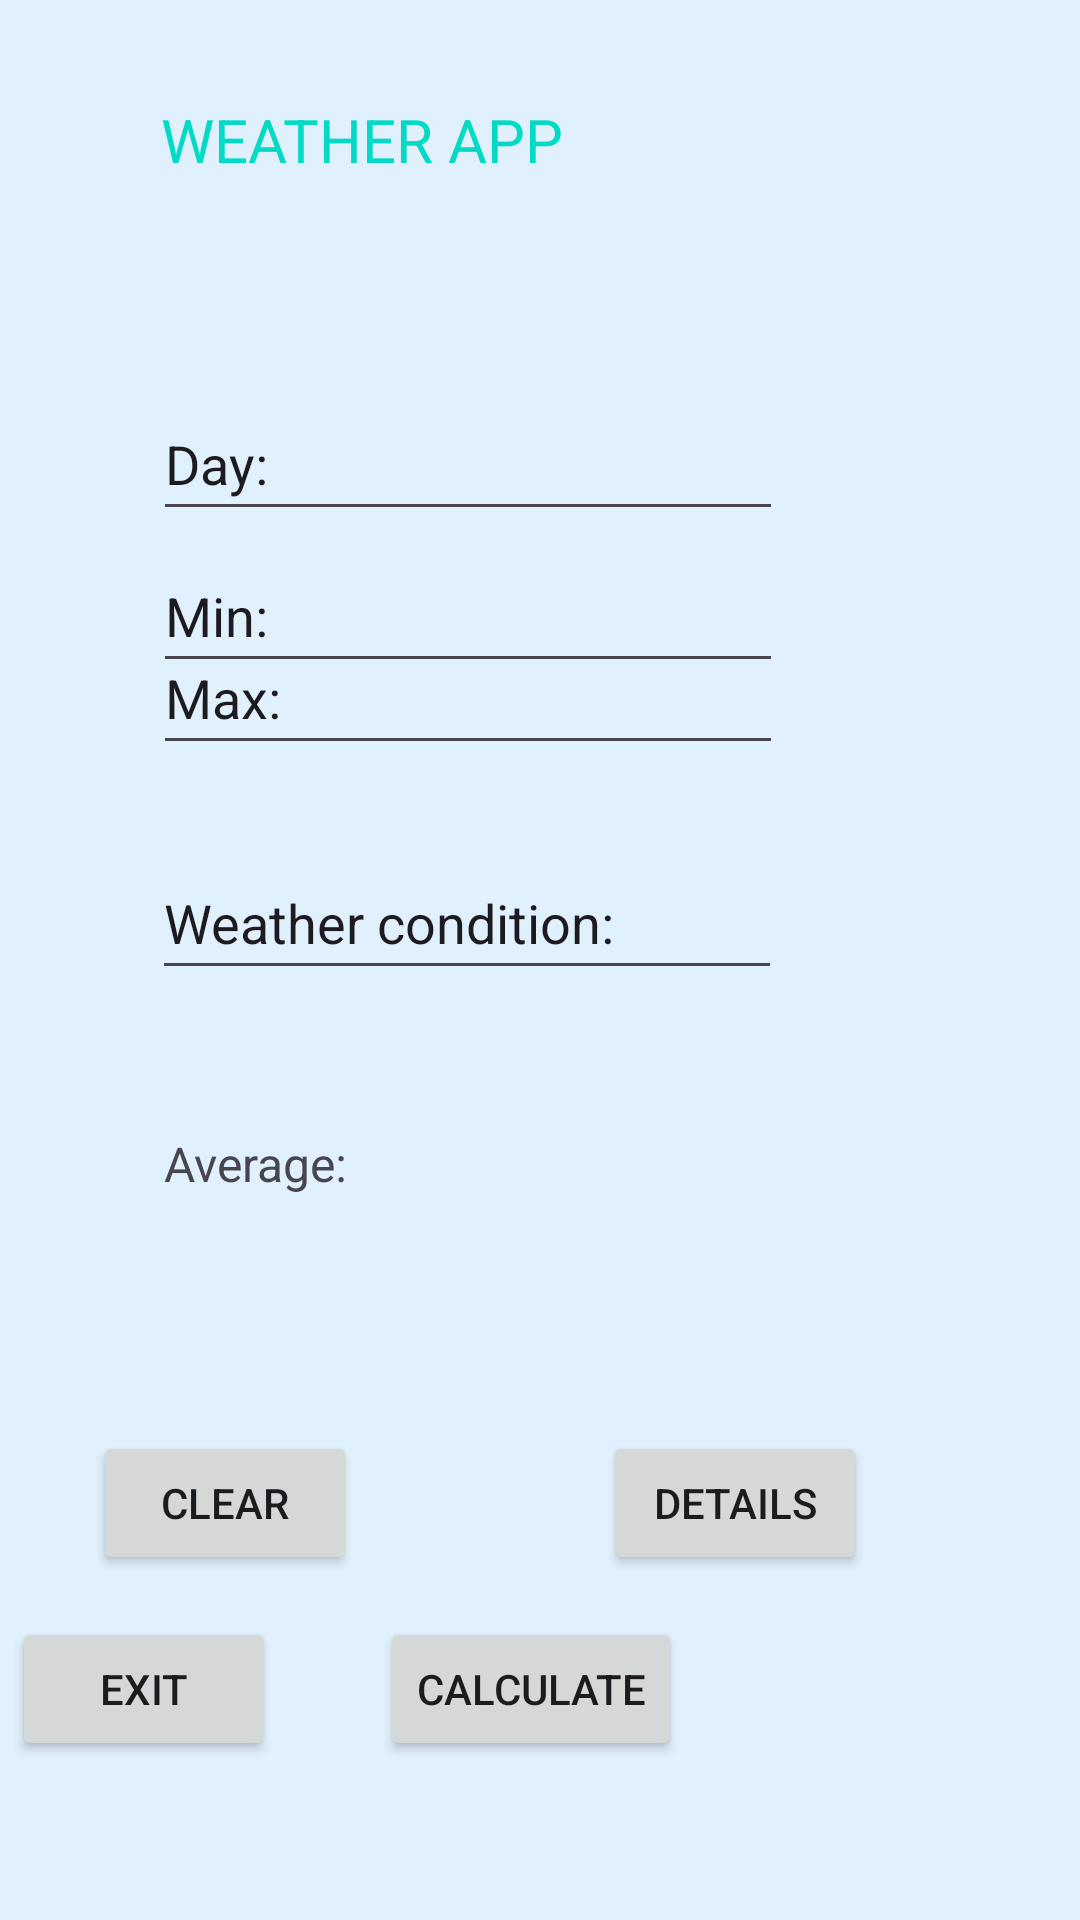

Here is an Android app screen rendered from its layout file. Give the layout XML and the strings, colors and styles it references.
<!-- AndroidManifest.xml: application theme Theme.PracticumAssessment1 -->
<!-- res/layout/activity_main.xml -->
<?xml version="1.0" encoding="utf-8"?>
<androidx.constraintlayout.widget.ConstraintLayout xmlns:android="http://schemas.android.com/apk/res/android"
    xmlns:app="http://schemas.android.com/apk/res-auto"
    xmlns:tools="http://schemas.android.com/tools"
    android:layout_width="match_parent"
    android:layout_height="match_parent"
    android:background="#E0F0FD"
    tools:context=".MainActivity">

    <TextView
        android:id="@+id/textView2"
        android:layout_width="240dp"
        android:layout_height="45dp"
        android:layout_marginStart="69dp"
        android:layout_marginTop="33dp"
        android:layout_marginEnd="82dp"
        android:layout_marginBottom="51dp"
        android:text="WEATHER APP"
        android:textColor="@color/design_default_color_secondary"
        android:textSize="20sp"
        app:layout_constraintBottom_toTopOf="@+id/edtDay"
        app:layout_constraintEnd_toEndOf="parent"
        app:layout_constraintStart_toStartOf="parent"
        app:layout_constraintTop_toTopOf="parent" />

    <EditText
        android:id="@+id/edtDay"
        android:layout_width="wrap_content"
        android:layout_height="wrap_content"
        android:layout_marginStart="77dp"
        android:layout_marginTop="51dp"
        android:layout_marginEnd="125dp"
        android:ems="10"
        android:inputType="text"
        android:minHeight="48dp"
        android:text="Day:"
        app:layout_constraintEnd_toEndOf="parent"
        app:layout_constraintStart_toStartOf="parent"
        app:layout_constraintTop_toBottomOf="@+id/textView2" />

    <EditText
        android:id="@+id/edtMin"
        android:layout_width="wrap_content"
        android:layout_height="wrap_content"
        android:layout_marginStart="77dp"
        android:layout_marginTop="55dp"
        android:layout_marginEnd="125dp"
        android:layout_marginBottom="32dp"
        android:ems="10"
        android:inputType="text"
        android:minHeight="48dp"
        android:text="Min:"
        app:layout_constraintBottom_toTopOf="@+id/edtMax"
        app:layout_constraintEnd_toEndOf="parent"
        app:layout_constraintStart_toStartOf="parent"
        app:layout_constraintTop_toBottomOf="@+id/edtDay" />

    <EditText
        android:id="@+id/edtMax"
        android:layout_width="wrap_content"
        android:layout_height="wrap_content"
        android:layout_marginStart="77dp"
        android:layout_marginEnd="125dp"
        android:layout_marginBottom="27dp"
        android:ems="10"
        android:inputType="text"
        android:minHeight="48dp"
        android:text="Max:"
        app:layout_constraintBottom_toTopOf="@+id/edtWeather"
        app:layout_constraintEnd_toEndOf="parent"
        app:layout_constraintStart_toStartOf="parent" />

    <EditText
        android:id="@+id/edtWeather"
        android:layout_width="wrap_content"
        android:layout_height="wrap_content"
        android:layout_marginStart="76dp"
        android:layout_marginEnd="125dp"
        android:layout_marginBottom="47dp"
        android:ems="10"
        android:inputType="text"
        android:minHeight="48dp"
        android:text="Weather condition:"
        app:layout_constraintBottom_toTopOf="@+id/txtAverage"
        app:layout_constraintEnd_toEndOf="parent"
        app:layout_constraintStart_toStartOf="parent" />

    <Button
        android:id="@+id/btnClear"
        android:layout_width="wrap_content"
        android:layout_height="wrap_content"
        android:layout_marginStart="55dp"
        android:layout_marginTop="51dp"
        android:layout_marginEnd="106dp"
        android:layout_marginBottom="115dp"
        android:text="Clear"
        app:layout_constraintBottom_toBottomOf="parent"
        app:layout_constraintEnd_toStartOf="@+id/btnDetails"
        app:layout_constraintStart_toStartOf="parent"
        app:layout_constraintTop_toBottomOf="@+id/txtAverage" />

    <Button
        android:id="@+id/btnDetails"
        android:layout_width="wrap_content"
        android:layout_height="wrap_content"
        android:layout_marginEnd="71dp"
        android:layout_marginBottom="115dp"
        android:text="Details"
        app:layout_constraintBottom_toBottomOf="parent"
        app:layout_constraintEnd_toEndOf="parent" />

    <Button
        android:id="@+id/btnCalculate"
        android:layout_width="wrap_content"
        android:layout_height="wrap_content"
        android:layout_marginStart="149dp"
        android:layout_marginTop="14dp"
        android:layout_marginEnd="155dp"
        android:layout_marginBottom="53dp"
        android:text="Calculate"
        app:layout_constraintBottom_toBottomOf="parent"
        app:layout_constraintEnd_toEndOf="parent"
        app:layout_constraintStart_toStartOf="parent"
        app:layout_constraintTop_toBottomOf="@+id/btnDetails" />

    <TextView
        android:id="@+id/txtAverage"
        android:layout_width="195dp"
        android:layout_height="49dp"
        android:layout_marginStart="80dp"
        android:layout_marginTop="47dp"
        android:layout_marginEnd="136dp"
        android:text="Average:"
        android:textSize="16sp"
        app:layout_constraintEnd_toEndOf="parent"
        app:layout_constraintStart_toStartOf="parent"
        app:layout_constraintTop_toBottomOf="@+id/edtWeather" />

    <Button
        android:id="@+id/btnBye"
        android:layout_width="wrap_content"
        android:layout_height="wrap_content"
        android:layout_marginStart="15dp"
        android:layout_marginTop="14dp"
        android:layout_marginEnd="46dp"
        android:layout_marginBottom="53dp"
        android:text="Exit"
        app:layout_constraintBottom_toBottomOf="parent"
        app:layout_constraintEnd_toStartOf="@+id/btnCalculate"
        app:layout_constraintStart_toStartOf="parent"
        app:layout_constraintTop_toBottomOf="@+id/btnClear" />
</androidx.constraintlayout.widget.ConstraintLayout>
<!-- resources referenced by this layout -->
<resources>
  <style name="Theme.PracticumAssessment1" parent="Base.Theme.PracticumAssessment1" />
  <style name="Base.Theme.PracticumAssessment1" parent="Theme.Material3.DayNight.NoActionBar">
          
          
      </style>
</resources>
